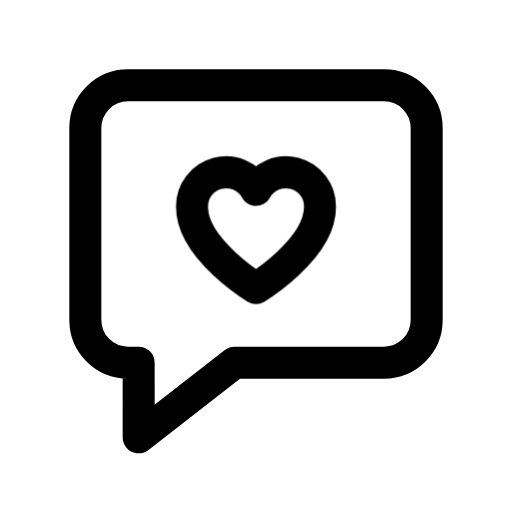
t = 0.00 s
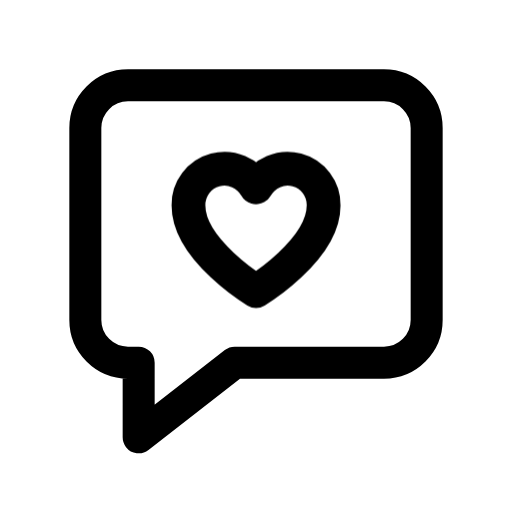
t = 0.23 s
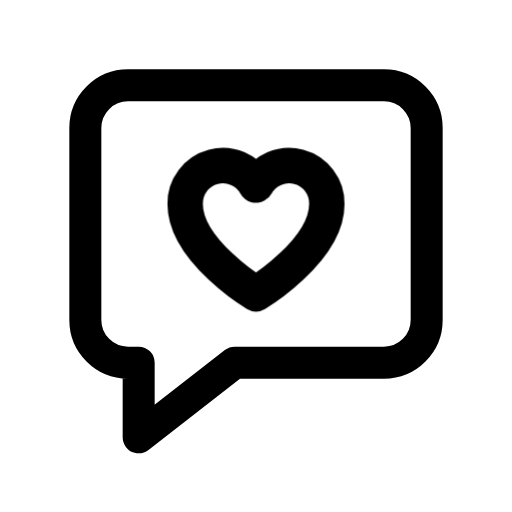
t = 0.50 s
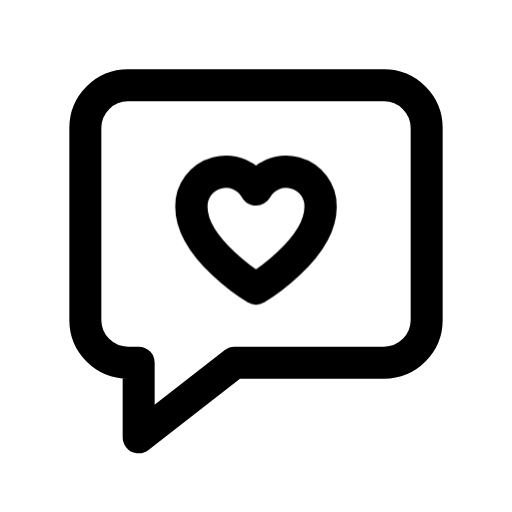
t = 0.75 s
t = 1.05 s: frame unchanged from t = 0.00 s, image omitted
t = 1.20 s: frame unchanged from t = 0.00 s, image omitted

The animated SVG that drew these frames (rendered in a browser with its animation timeline set to each time). Animation: 1 CSS @keyframes rule; one cycle of 1.50 s, repeats indefinitely.

<svg xmlns="http://www.w3.org/2000/svg" class="ml-icon ml-referrals" viewBox="0 0 24 24" width="24" height="24" fill="none" stroke="currentColor" stroke-width="1.5" stroke-linecap="round" stroke-linejoin="round" role="img" aria-label="Referrals"><title>Referrals</title><style>.ml-icon *{transform-box:view-box}
@media (prefers-reduced-motion:reduce){.ml-icon *{animation:none!important}}
.ml-referrals .b{transform-origin:12px 11px;animation:ml-rf 1.5s cubic-bezier(.3,.7,.2,1) infinite}
@keyframes ml-rf{0%,60%,100%{transform:none}12%{transform:scale(1.25)}26%{transform:scale(.95)}40%{transform:scale(1.12)}}</style><path d="M4 6a2 2 0 0 1 2-2h12a2 2 0 0 1 2 2v9a2 2 0 0 1-2 2h-7l-4.5 3.5V17H6a2 2 0 0 1-2-2z"/><path d="M12 13.5s-3-1.8-3-3.8a1.6 1.6 0 0 1 3-.8 1.6 1.6 0 0 1 3 .8c0 2-3 3.8-3 3.8z" class="b"/></svg>
